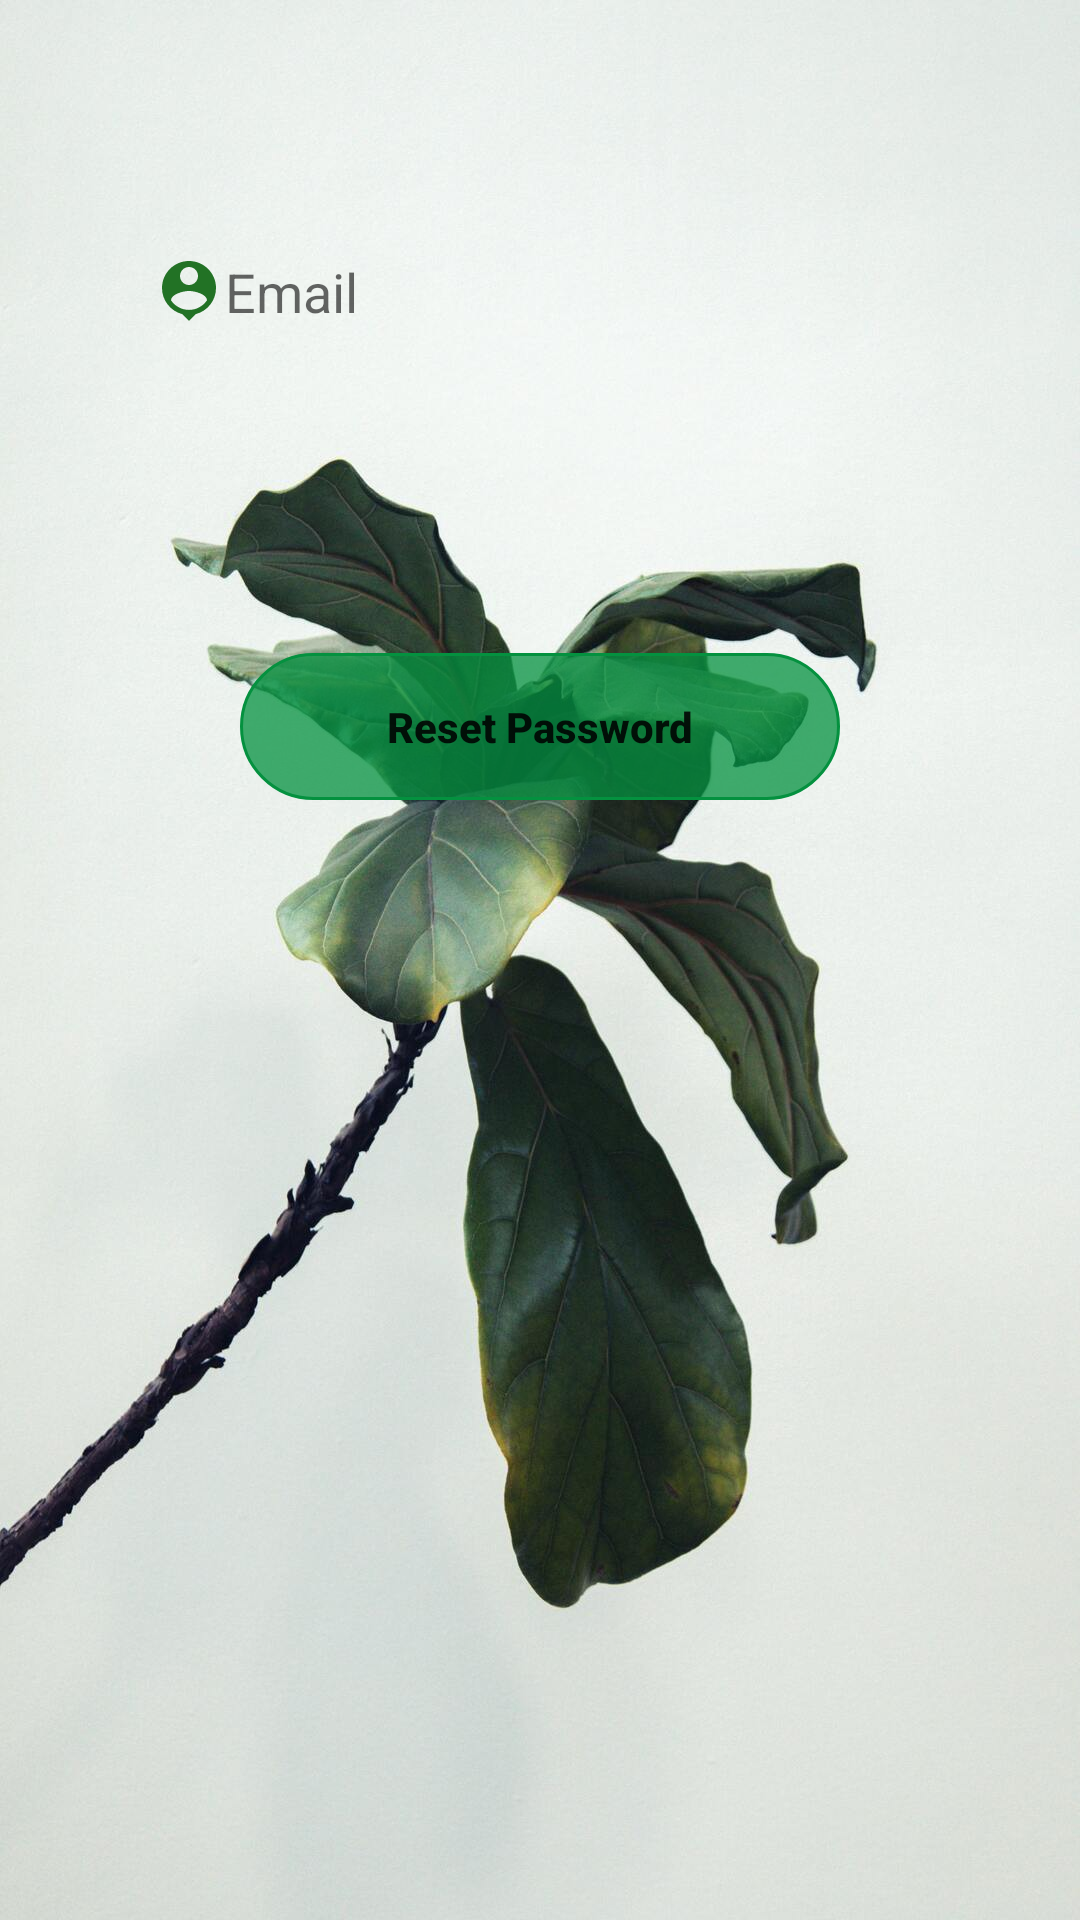

Android layout source for this screen:
<!-- AndroidManifest.xml: application theme Theme.VLandScaper -->
<!-- res/layout/activity_forget_password.xml -->
<?xml version="1.0" encoding="utf-8"?>
<androidx.constraintlayout.widget.ConstraintLayout xmlns:android="http://schemas.android.com/apk/res/android"
    xmlns:app="http://schemas.android.com/apk/res-auto"
    xmlns:tools="http://schemas.android.com/tools"
    android:layout_width="match_parent"
    android:layout_height="match_parent"
    android:background="@drawable/loginok"
    tools:context=".activities.ForgetPasswordActivity">


    <EditText
        android:id="@+id/edtEmailForget"
        android:layout_width="0dp"
        android:layout_height="wrap_content"
        android:layout_marginTop="70dp"
        android:background="@drawable/edit_text_bg"
        android:drawableLeft="@drawable/ic_baseline_person_pin_24"
        android:hint="@string/email"
        android:padding="15dp"
        app:layout_constraintEnd_toEndOf="parent"
        app:layout_constraintStart_toStartOf="parent"
        app:layout_constraintTop_toTopOf="parent"
        app:layout_constraintWidth_percent=".8" />

    <Button
        android:id="@+id/btnSignIn"
        android:layout_width="200dp"
        android:layout_height="wrap_content"
        android:background="@drawable/text_bg"
        android:backgroundTint="@color/green"
        android:onClick="forgetPass"
        android:padding="15dp"
        android:text="@string/title_resetPass"
        android:textAllCaps="false"
        android:textStyle="bold"
        app:layout_constraintBottom_toBottomOf="parent"
        app:layout_constraintEnd_toEndOf="parent"
        app:layout_constraintStart_toStartOf="parent"
        app:layout_constraintTop_toBottomOf="@+id/edtEmailForget"
        app:layout_constraintVertical_bias=".2"
        app:layout_constraintWidth_percent=".4" />

</androidx.constraintlayout.widget.ConstraintLayout>
<!-- resources referenced by this layout -->
<resources>
  <color name="green">#04913F</color>
  <!-- drawable ic_baseline_person_pin_24 (drawable) -->
  <vector android:height="24dp" android:tint="#227225"
      android:viewportHeight="24" android:viewportWidth="24"
      android:width="24dp" xmlns:android="http://schemas.android.com/apk/res/android">
      <path android:fillColor="@android:color/white" android:pathData="M12,2c-4.97,0 -9,4.03 -9,9 0,4.17 2.84,7.67 6.69,8.69L12,22l2.31,-2.31C18.16,18.67 21,15.17 21,11c0,-4.97 -4.03,-9 -9,-9zM12,4c1.66,0 3,1.34 3,3s-1.34,3 -3,3 -3,-1.34 -3,-3 1.34,-3 3,-3zM12,18.3c-2.5,0 -4.71,-1.28 -6,-3.22 0.03,-1.99 4,-3.08 6,-3.08 1.99,0 5.97,1.09 6,3.08 -1.29,1.94 -3.5,3.22 -6,3.22z"/>
  </vector>
  <!-- drawable loginok: jpg bitmap (drawable-v24, 107095 bytes) -->
  <!-- drawable text_bg (drawable) -->
  <?xml version="1.0" encoding="utf-8"?>
  <shape xmlns:android="http://schemas.android.com/apk/res/android">
  
      <corners android:radius="50dp"/>
      <solid android:color="@color/transparent1"/>
      <stroke android:color="#6a6a6a" android:width="1dp"/>
  
  </shape>
  <string name="email">Email</string>
  <string name="title_resetPass">Reset Password</string>
  <style name="Theme.VLandScaper" parent="Theme.MaterialComponents.DayNight.DarkActionBar">
          
          <item name="colorPrimary">@color/purple_500</item>
          <item name="colorPrimaryVariant">@color/purple_700</item>
          <item name="colorOnPrimary">@color/white</item>
          
          <item name="colorSecondary">@color/teal_200</item>
          <item name="colorSecondaryVariant">@color/teal_700</item>
          <item name="colorOnSecondary">@color/black</item>
          
          <item name="android:statusBarColor" tools:targetApi="l">?attr/colorPrimaryVariant</item>
          
      </style>
  <color name="transparent1">#BE0F4726</color>
  <color name="purple_500">#04913F</color>
  <color name="purple_700">#FF3700B3</color>
  <color name="white">#FFFFFFFF</color>
  <color name="teal_200">#FF03DAC5</color>
  <color name="teal_700">#FF018786</color>
  <color name="black">#FF000000</color>
</resources>
